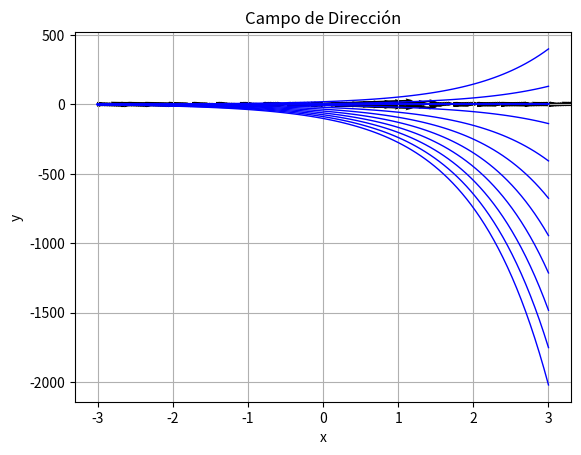

This figure's Python source:
import numpy as np
import matplotlib.pyplot as plt
from scipy.integrate import odeint

def graficar_campo_direccion(f, x_min, x_max, y_min, y_max, lineas_flujo=False, unitario=False):
    x = np.linspace(x_min, x_max, 20)
    y = np.linspace(y_min, y_max, 20)
    X, Y = np.meshgrid(x, y)
    U = np.ones_like(X)
    V = f(X, Y)
    
    plt.quiver(X, Y, U, V, angles='xy')
    
    if lineas_flujo:
        for y_init in np.linspace(y_min, y_max, 10):
            x_span = np.linspace(x_min, x_max, 100)
            sol = odeint(lambda y, x: f(x, y), y_init, x_span)
            plt.plot(x_span, sol, 'b-', linewidth=1)
    
    plt.xlabel('x')
    plt.ylabel('y')
    plt.title('Campo de Dirección')
    plt.grid(True)
    plt.show()

# Ejemplo 1: dy/dx = x + y
def f1(x, y):
    return x + y

graficar_campo_direccion(f1, -3, 3, -3, 3, lineas_flujo=True)

# Ejemplo 2: dy/dx = -y/x (campo unitario)
def f2(x, y):
    return -y / x

graficar_campo_direccion(f2, -3, 3, -3, 3, unitario=True)

# Ejemplo 3: dy/dx = x^2 - y
def f3(x, y):
    return x**2 - y

graficar_campo_direccion(f3, -3, 3, -3, 3, lineas_flujo=True)